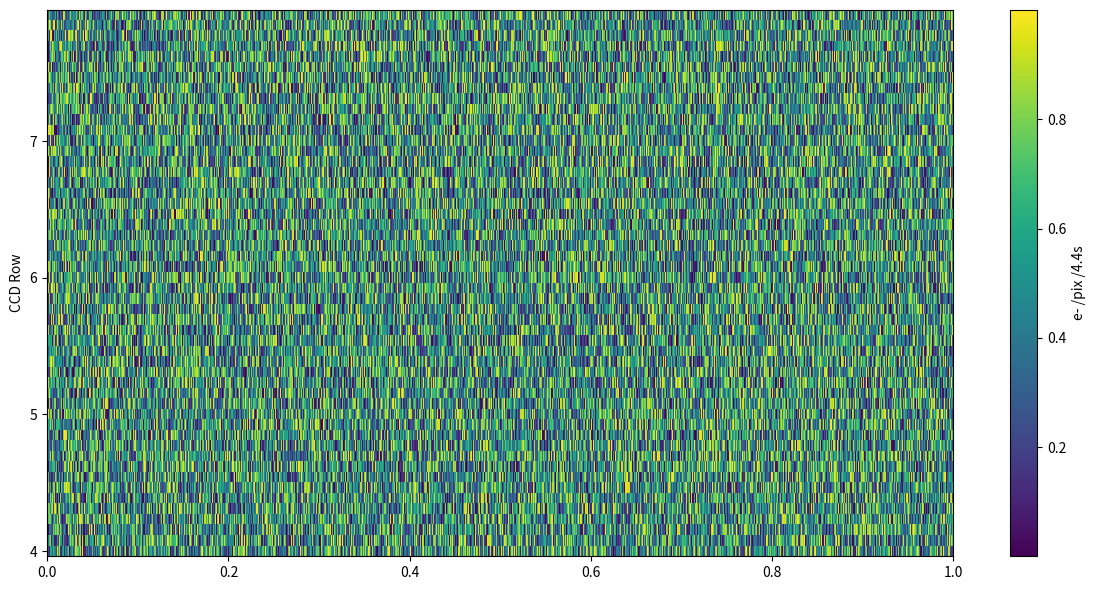

The script that saved this image:
#!/usr/bin/python
# -*- coding: utf-8 -*-
'''
Created on Nov 6, 2015

[redacted]

This is a quick test for the layout of the scattermap

'''

from numpy import random, linspace, arange

import matplotlib.pyplot as plt

scattermap = random.rand(52, 2190)

fig = plt.figure(figsize=[12,6], facecolor='white', edgecolor='white')
ax = fig.add_subplot(111)
plt.ylabel('CCD Row')
imshow = plt.imshow(scattermap, interpolation='nearest', aspect='auto', origin='lower')
colorbar = plt.colorbar(imshow, label='e- /pix /4.4s')
xlocs = linspace(0.0, 2190, 6)
xticks = ['%.1f' % (x/2190) for x in xlocs]
plt.xticks(xlocs, xticks)
ylocs = arange(4)*13
yticks = [4,5,6,7]
plt.yticks(ylocs, yticks)

plt.tight_layout()
plt.show()